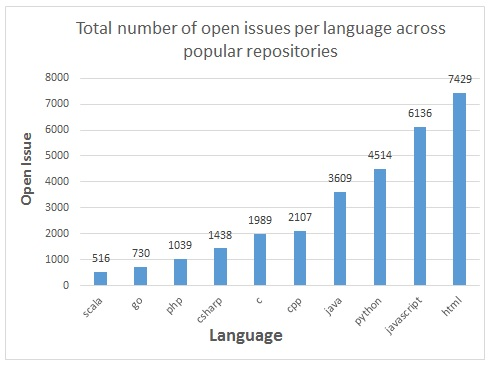

Source data for this figure (header and first rows):
language, SUM(alllanguagerepotable.openIssue)
c, 1989
cpp, 2107
csharp, 1438
go, 730
html, 7429
java, 3609
javascript, 6136
php, 1039
python, 4514
scala, 516
